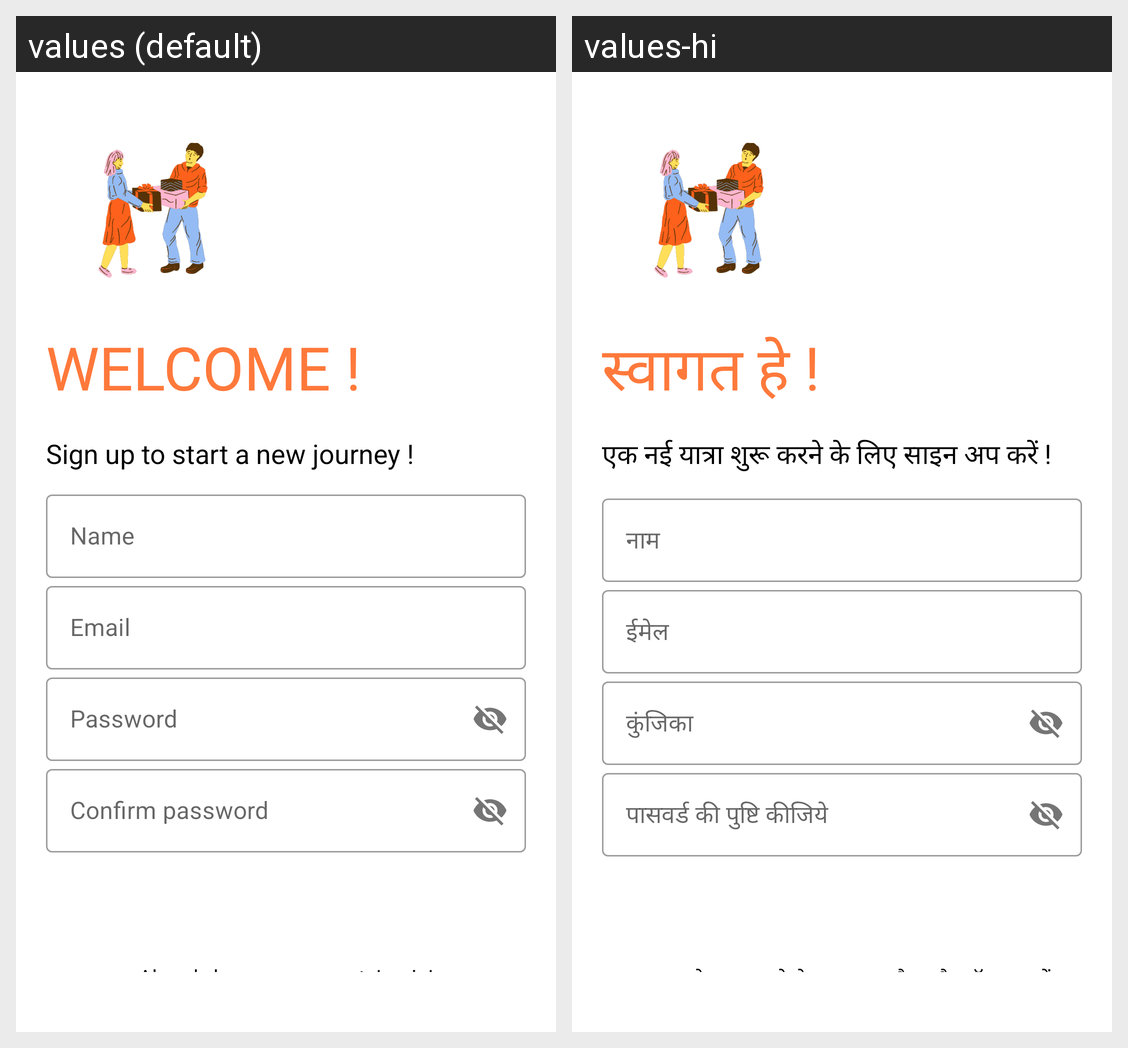

For this localized Android screen grid, give each drawn string resource with its value in every locale shown.
Android screen res/layout/activity_sign_up1.xml rendered under 2 locales, left to right: values (default), values-hi. Device: Nexus 5 (rendered at 1080×1920; each locale shown at half size, 540×960, under a caption strip naming it); theme Theme.TEAM_OLIVE.
Strings drawn on this screen, with the default value and each locale's value (text and hints the layout hard-codes, and strings that could not be matched under every locale, appear in the picture but are not listed):

welcome
  values: WELCOME !
  values-hi: स्वागत हे !

signup
  values: Sign up to start a new journey !
  values-hi: एक नई यात्रा शुरू करने के लिए साइन अप करें !

name
  values: Name
  values-hi: नाम

email
  values: Email
  values-hi: ईमेल

password
  values: Password
  values-hi: कुंजिका

confirmpswd
  values: Confirm password
  values-hi: पासवर्ड की पुष्टि कीजिये

alreadyhaveaccount
  values: Already have an account. Login!
  values-hi: क्या आपके पास पहले से एक खाता मौजूद है। लॉग इन करें!
